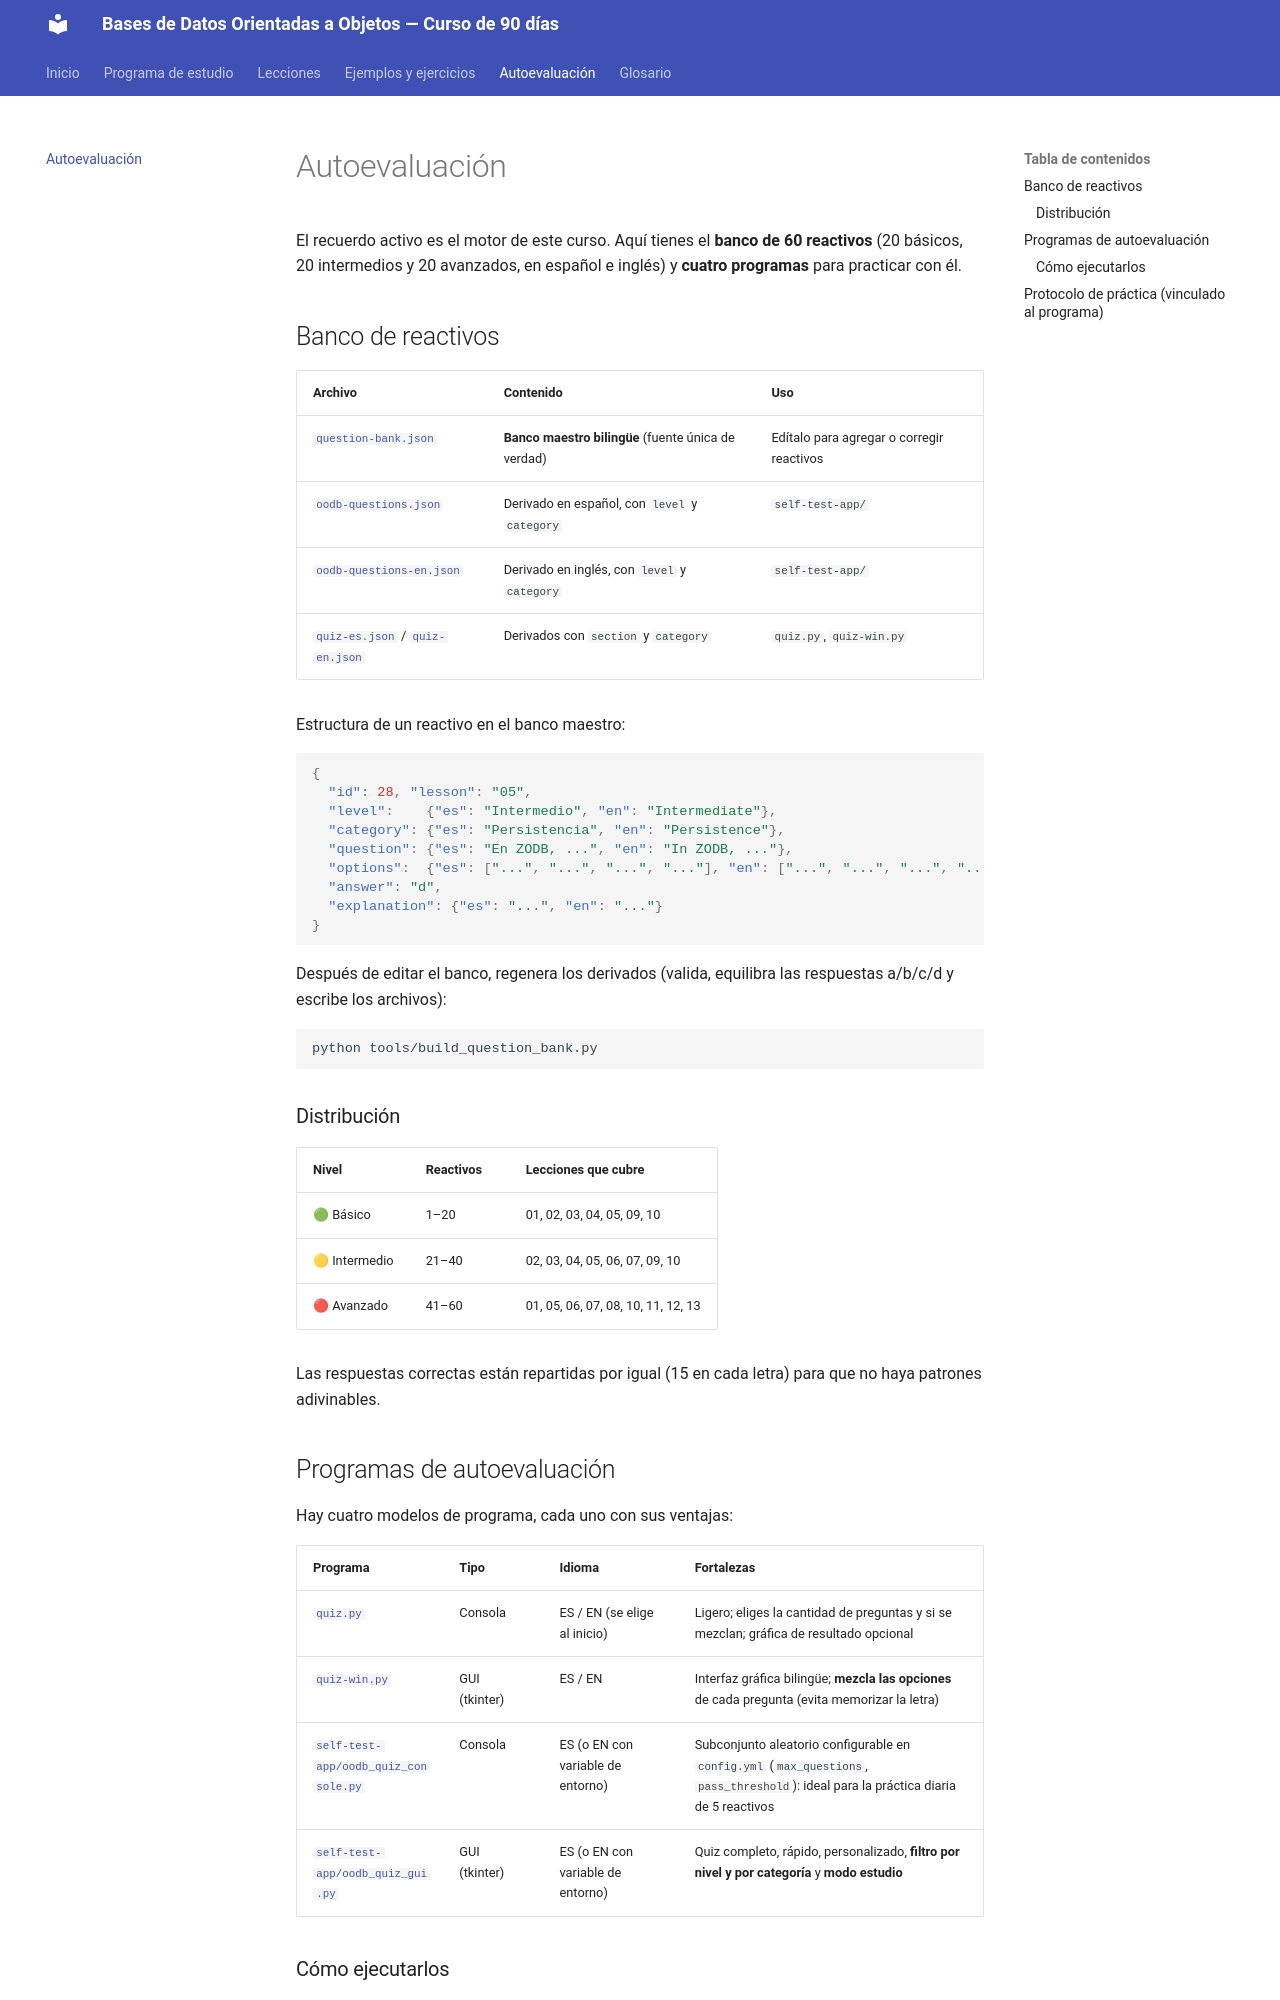

repository: isidrolv/object-oriented-databases-course · page: autoevaluacion/index.html · generator: mkdocs

# Autoevaluación

El recuerdo activo es el motor de este curso. Aquí tienes el **banco de 60 reactivos** (20 básicos, 20 intermedios y 20 avanzados, en español e inglés) y **cuatro programas** para practicar con él.

## Banco de reactivos

| Archivo | Contenido | Uso |
|---|---|---|
| [`question-bank.json`](question-bank.json) | **Banco maestro bilingüe** (fuente única de verdad) | Edítalo para agregar o corregir reactivos |
| [`oodb-questions.json`](oodb-questions.json) | Derivado en español, con `level` y `category` | `self-test-app/` |
| [`oodb-questions-en.json`](oodb-questions-en.json) | Derivado en inglés, con `level` y `category` | `self-test-app/` |
| [`quiz-es.json`](quiz-es.json) / [`quiz-en.json`](quiz-en.json) | Derivados con `section` y `category` | `quiz.py`, `quiz-win.py` |

Estructura de un reactivo en el banco maestro:

```json
{
  "id": 28, "lesson": "05",
  "level":    {"es": "Intermedio", "en": "Intermediate"},
  "category": {"es": "Persistencia", "en": "Persistence"},
  "question": {"es": "En ZODB, ...", "en": "In ZODB, ..."},
  "options":  {"es": ["...", "...", "...", "..."], "en": ["...", "...", "...", "..."]},
  "answer": "d",
  "explanation": {"es": "...", "en": "..."}
}
```

Después de editar el banco, regenera los derivados (valida, equilibra las respuestas a/b/c/d y escribe los archivos):

```bash
python tools/build_question_bank.py
```

### Distribución

| Nivel | Reactivos | Lecciones que cubre |
|---|---|---|
| 🟢 Básico | 1–20 | 01, 02, 03, 04, 05, 09, 10 |
| 🟡 Intermedio | 21–40 | 02, 03, 04, 05, 06, 07, 09, 10 |
| 🔴 Avanzado | 41–60 | 01, 05, 06, 07, 08, 10, 11, 12, 13 |

Las respuestas correctas están repartidas por igual (15 en cada letra) para que no haya patrones adivinables.

## Programas de autoevaluación

Hay cuatro modelos de programa, cada uno con sus ventajas:

| Programa | Tipo | Idioma | Fortalezas |
|---|---|---|---|
| [`quiz.py`](quiz.py) | Consola | ES / EN (se elige al inicio) | Ligero; eliges la cantidad de preguntas y si se mezclan; gráfica de resultado opcional |
| [`quiz-win.py`](quiz-win.py) | GUI (tkinter) | ES / EN | Interfaz gráfica bilingüe; **mezcla las opciones** de cada pregunta (evita memorizar la letra) |
| [`self-test-app/oodb_quiz_console.py`](self-test-app/oodb_quiz_console.py) | Consola | ES (o EN con variable de entorno) | Subconjunto aleatorio configurable en `config.yml` (`max_questions`, `pass_threshold`): ideal para la práctica diaria de 5 reactivos |
| [`self-test-app/oodb_quiz_gui.py`](self-test-app/oodb_quiz_gui.py) | GUI (tkinter) | ES (o EN con variable de entorno) | Quiz completo, rápido, personalizado, **filtro por nivel y por categoría** y **modo estudio** |
